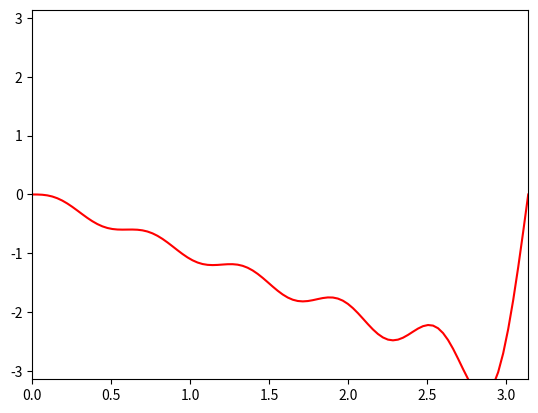

The script that saved this image:
import numpy as np
from matplotlib import rc
import matplotlib.pyplot as plt



x_0 = np.linspace(0, np.pi, 100) #the x mesh
n = 10 #number in the sum of the fourier series

n_list = np.arange(1,n+1, 1) # an array of integers from 1 to n

#An array of the fourier coefficients. The RHS will have to be updated for every series
A_n_list = (2 / n_list)*((-1)**(n_list))

# A python list to append to. The internet says this is faster than directly declaring
# a matrix of arrays using numpy
sin_list = []

# Appends arrays to a list. Each row is sin(nx), one row for each n.
# Again this would have to be updated for every fourier series
for i in range(0,n,1):
    sin_list.append(np.sin(n_list[i] * x_0))

#Turns the list of arrays into a numpy matrix
sin_matrix = np.asarray(sin_list)


A_column = A_n_list.reshape(-1, 1) #reshape coefficients for multiplication

#Multiplies each coefficient across the entire corresponding x-mesh
#then sums the columns of the matrix to get the final value u(x, 0).
u = np.sum(A_column*sin_matrix, 0)
#     u = A_n * np.cos(n * t) * np.sin(n*x_0)
#
#     return u




#u_0 = fsoln(n_list, A_n_list, 0)  # type: float

plt.plot(x_0, u, 'r')
plt.axis([0, np.pi, -np.pi, np.pi])
plt.show()
